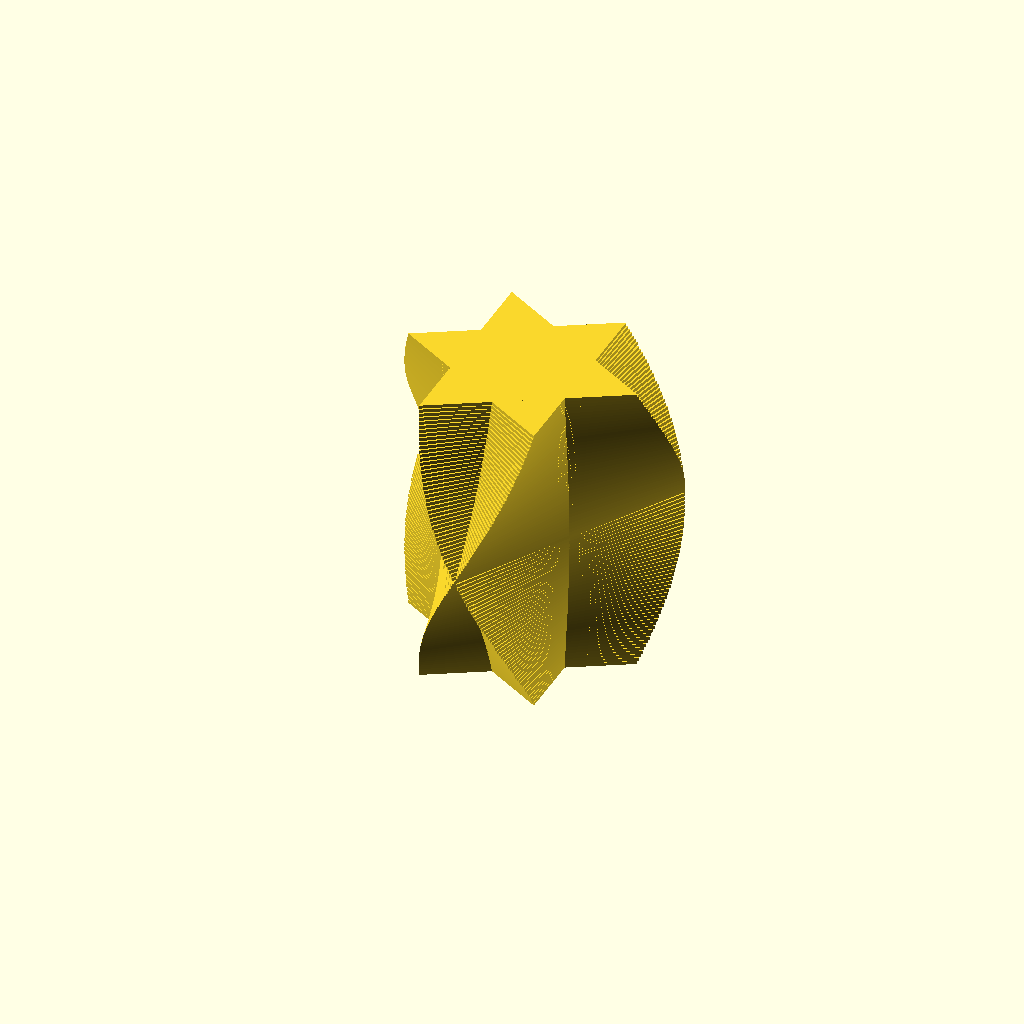
Cell 1 — every parameter at its default value.
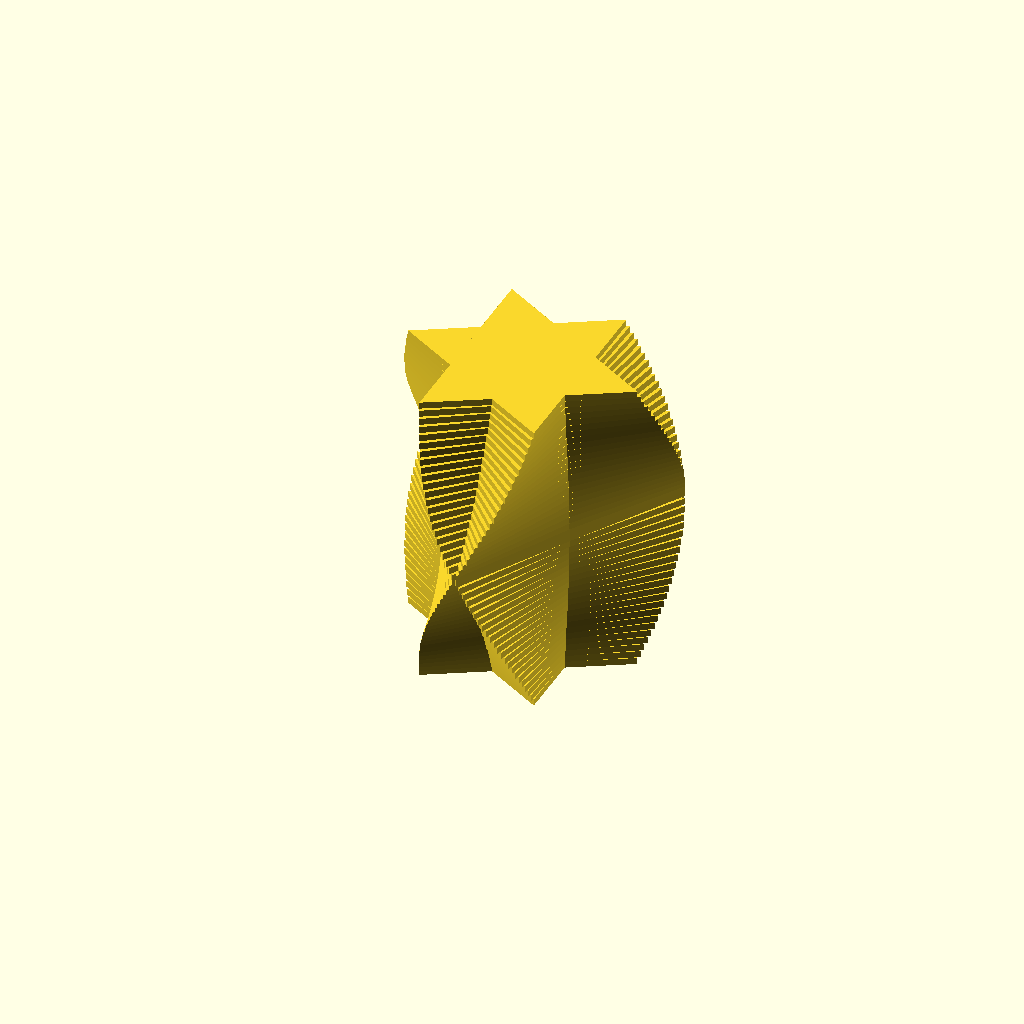
Cell 2 — layer_height set to 4, the other parameters unchanged.
One fixed orthographic camera (rotation 55°, 0°, 25°; colour scheme Cornfield) for every cell.
The OpenSCAD source (examples/shades/rotated_star.scad):
// Rotated star
// Two triangles twisting in opposite directions, making a six-pointed star. The small size, with 2 mm layers so it renders quickly: print at 0.2 mm.
include <../../rotated_star/rotated_star_small.scad>

layer_height = 2;
Customizer parameters (derived from the source; name, type, default, range or options):
layer_height: number, default 2
